Labelled photos from "images", an image-classification folder in christatsao/ocelot. The possible labels are: cell, tissue.

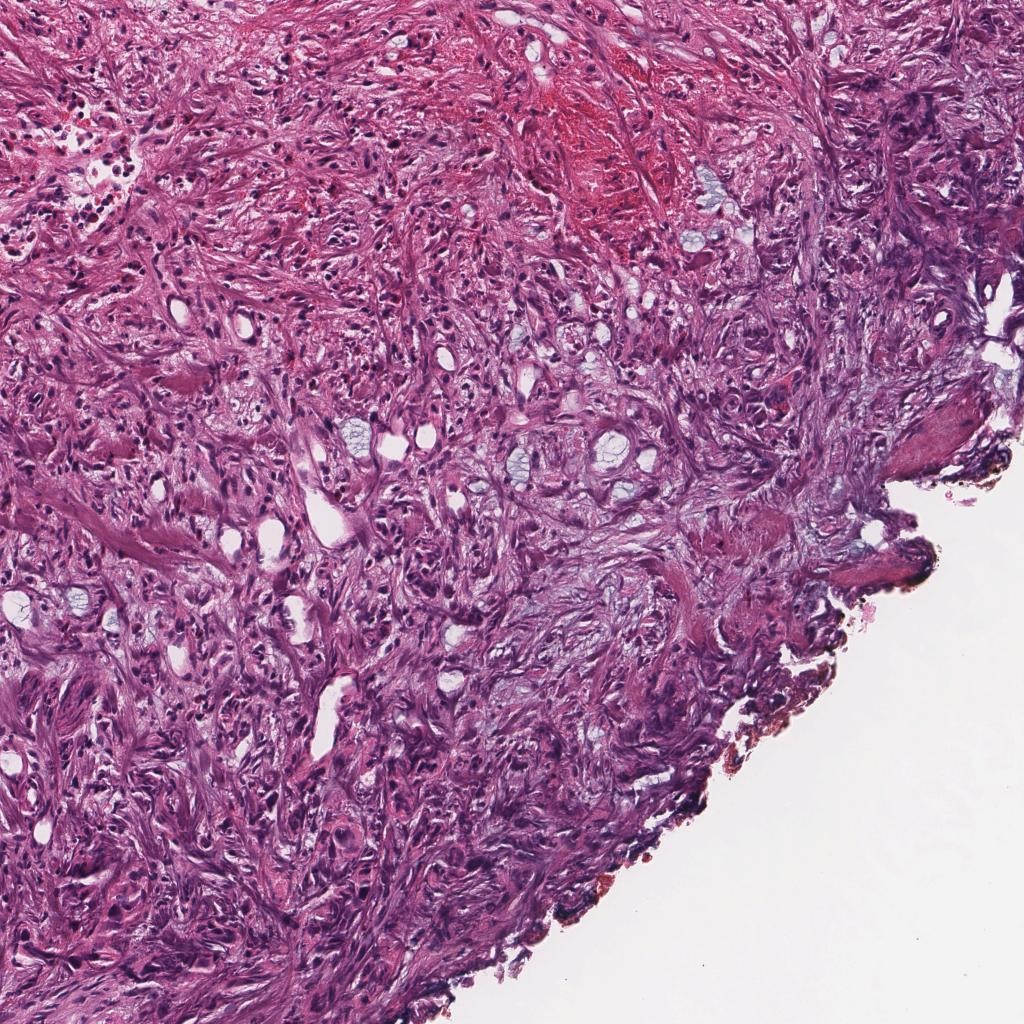
Label: tissue

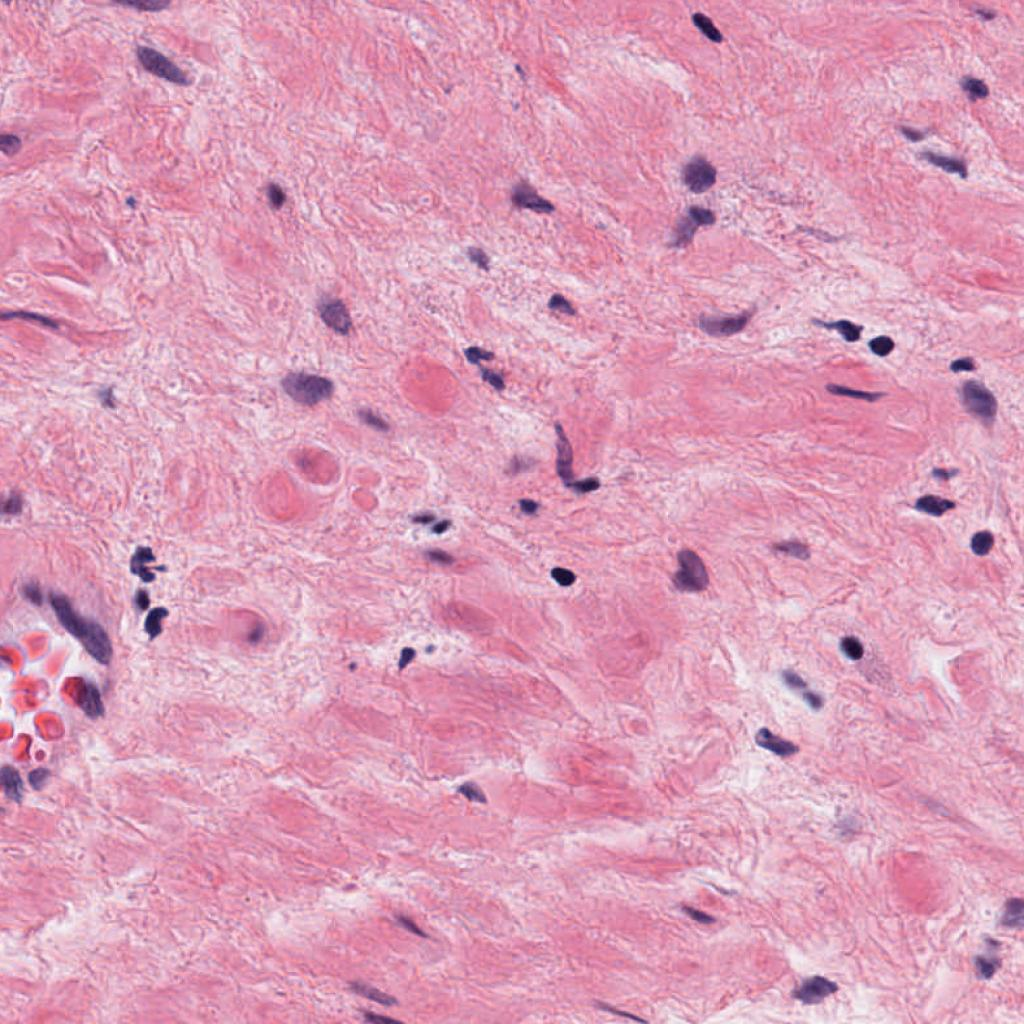
Label: cell

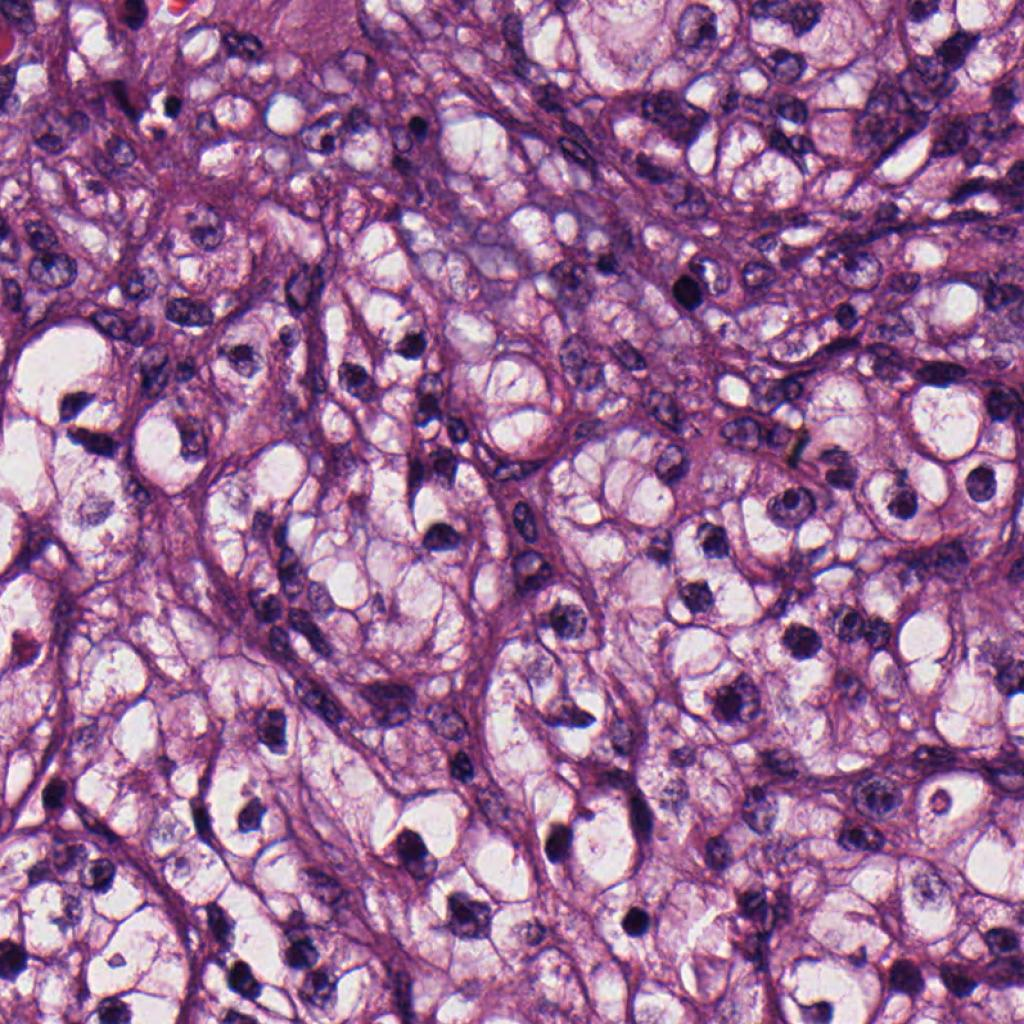
Label: cell

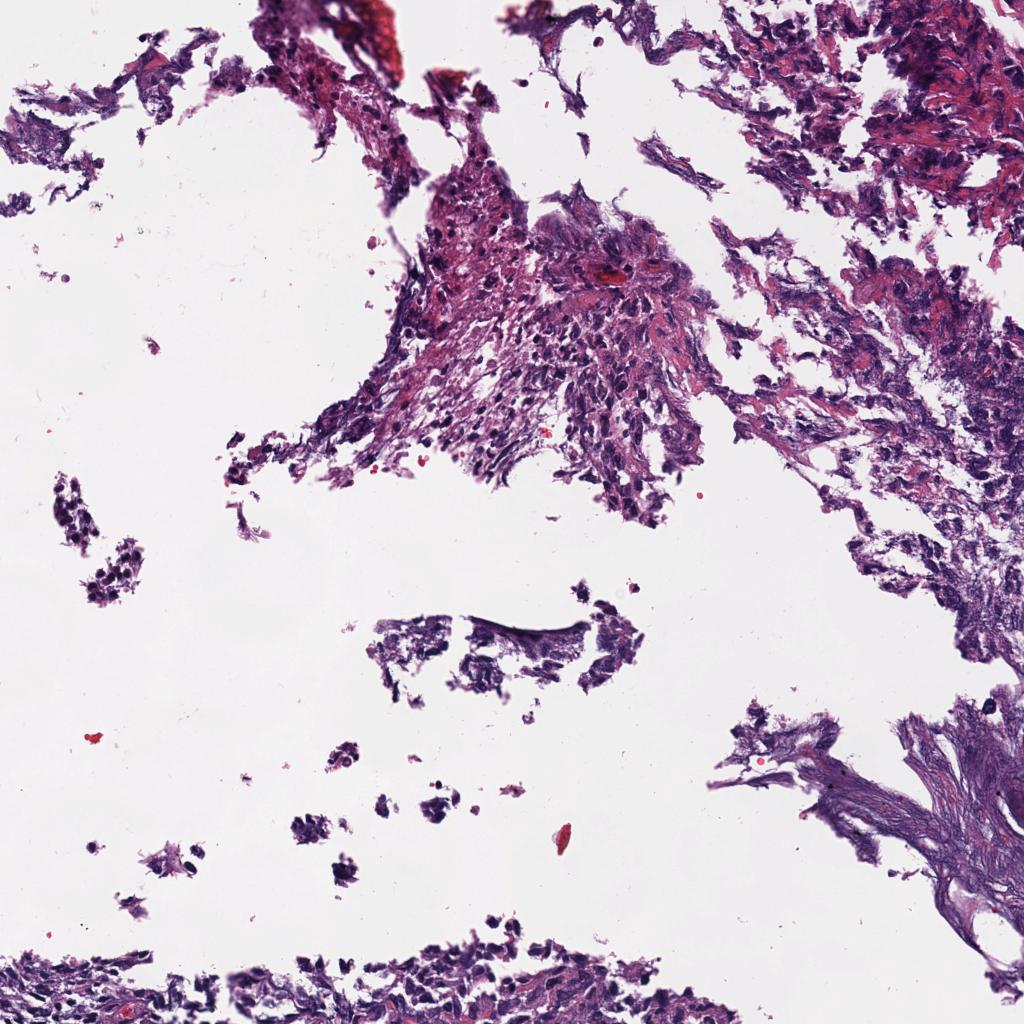
Label: tissue

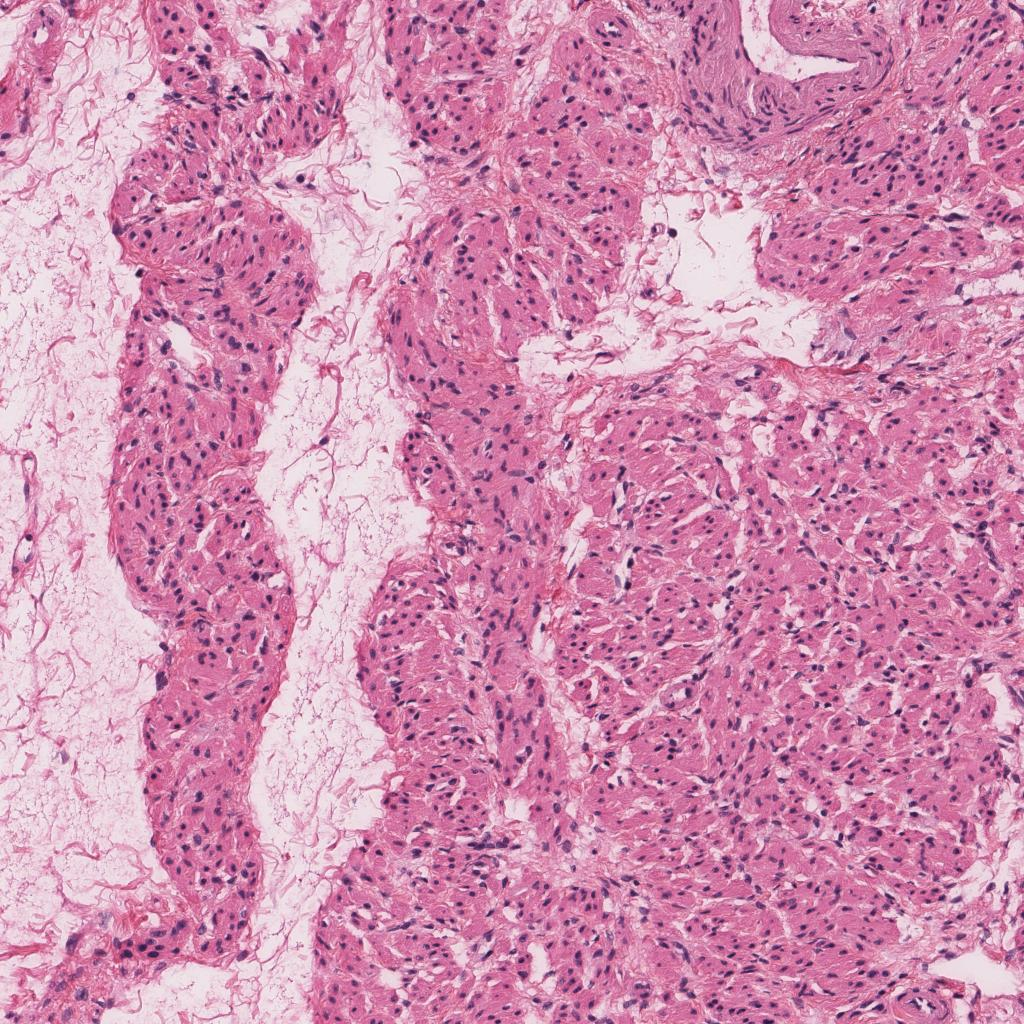
Label: tissue

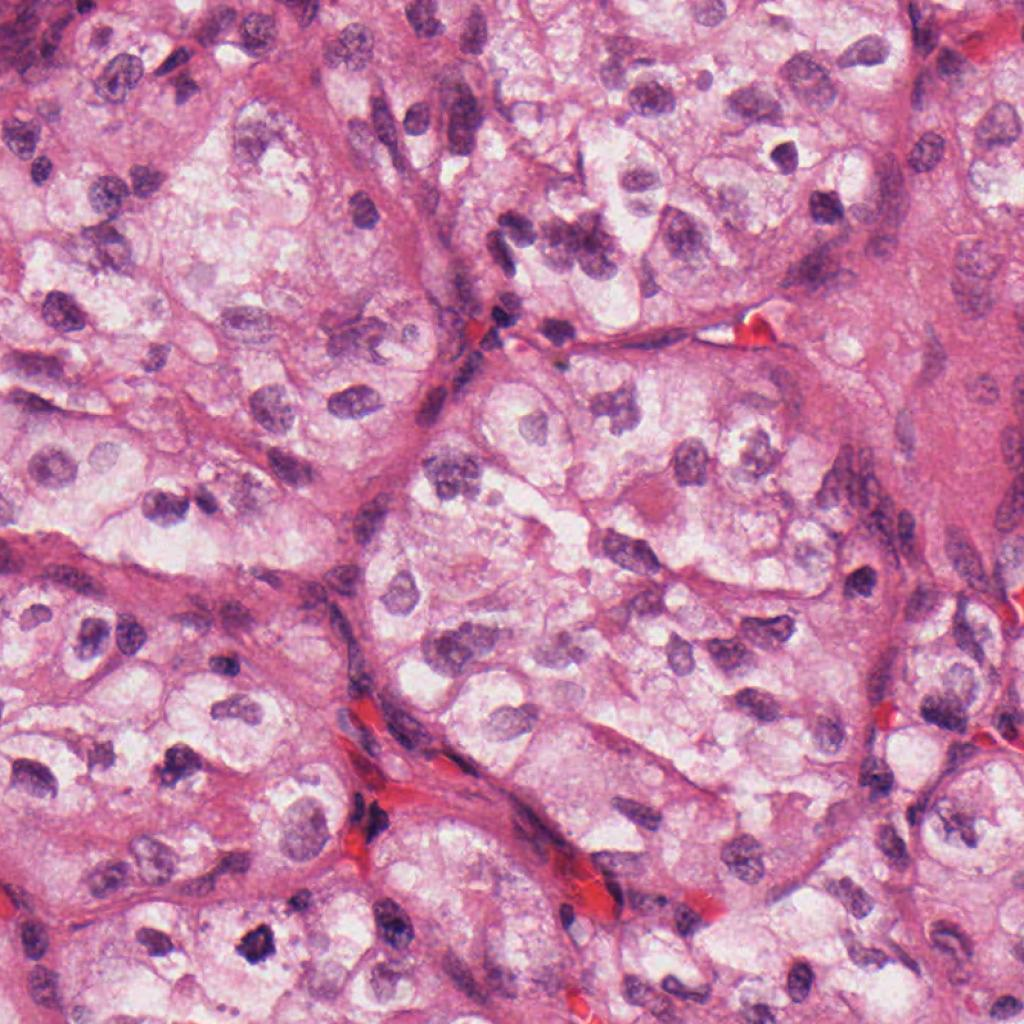
Label: cell
